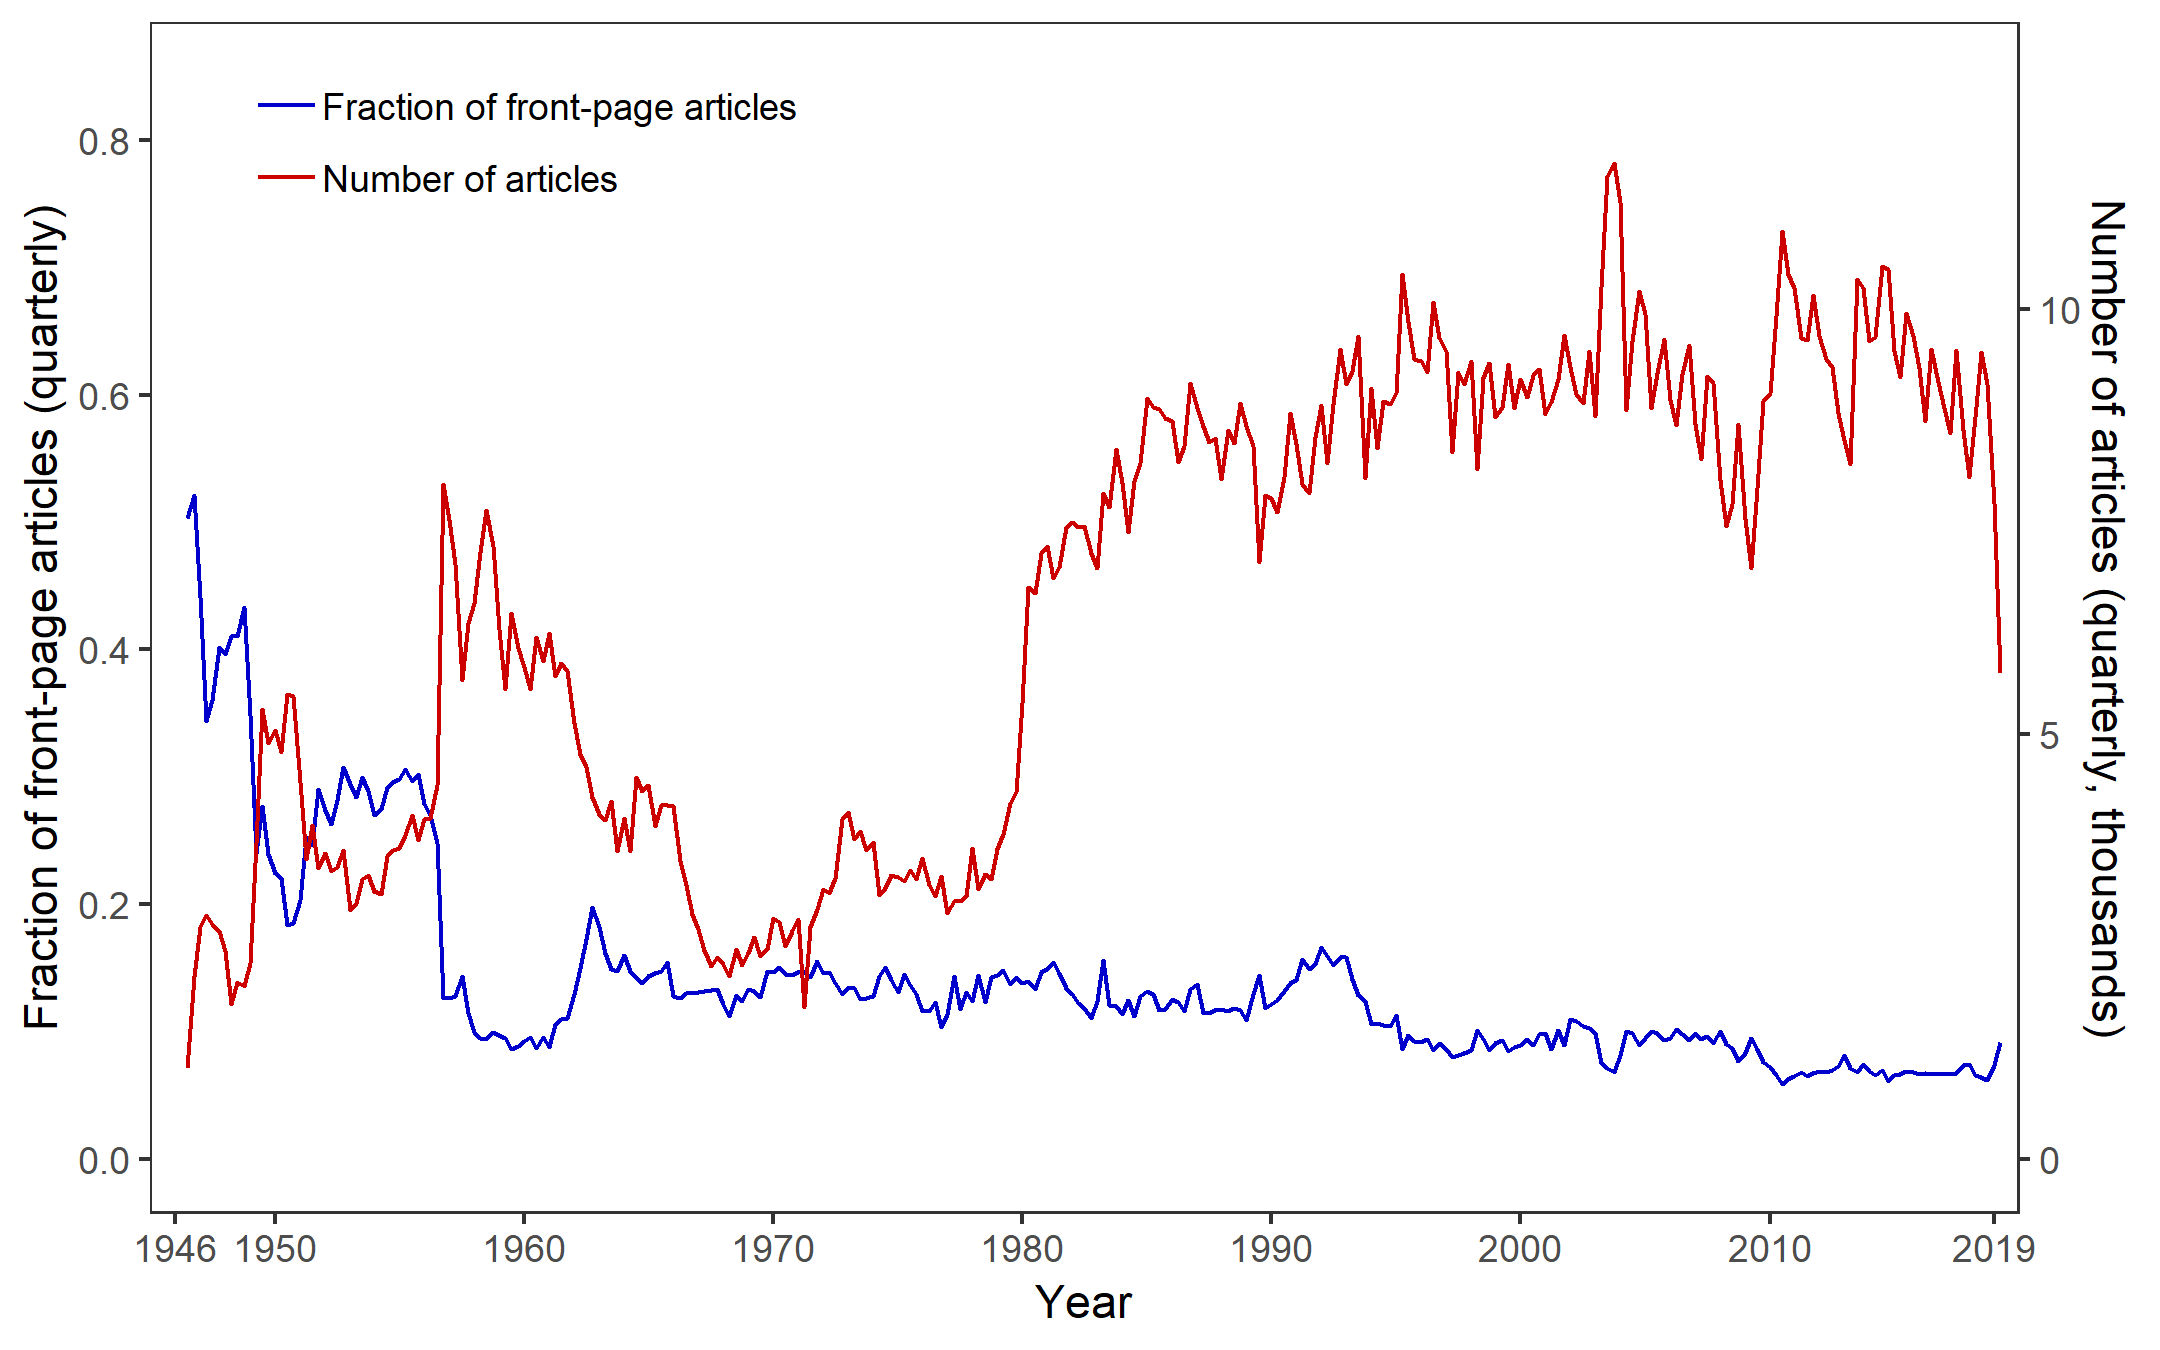

Values plotted in this chart, from the file beside it:
Qdate, frontpage, id
1946-06-30, 0.5033, 1071
1946-09-30, 0.5213, 2156
1946-12-31, 0.4408, 2727
1947-03-31, 0.3438, 2871
1947-06-30, 0.3605, 2768
1947-09-30, 0.4019, 2685
1947-12-31, 0.3961, 2449
1948-03-31, 0.4104, 1825
1948-06-30, 0.4104, 2081
1948-09-30, 0.433, 2030
1948-12-31, 0.3485, 2310
1949-03-31, 0.2402, 3722
1949-06-30, 0.2772, 5296
1949-09-30, 0.2393, 4901
1949-12-31, 0.2244, 5050
1950-03-31, 0.2201, 4794
1950-06-30, 0.1838, 5469
1950-09-30, 0.1849, 5445
1950-12-31, 0.2028, 4432
1951-03-31, 0.2526, 3531
1951-06-30, 0.2462, 3928
1951-09-30, 0.2906, 3427
1951-12-31, 0.2737, 3595
1952-03-31, 0.263, 3392
1952-06-30, 0.282, 3433
1952-09-30, 0.3076, 3634
1952-12-31, 0.2943, 2929
1953-03-31, 0.2839, 3008
1953-06-30, 0.2998, 3299
1953-09-30, 0.2888, 3341
1953-12-31, 0.2696, 3156
1954-03-31, 0.2746, 3117
1954-06-30, 0.2922, 3569
1954-09-30, 0.2955, 3638
1954-12-31, 0.2983, 3661
1955-03-31, 0.3059, 3815
1955-06-30, 0.2965, 4050
1955-09-30, 0.302, 3755
1955-12-31, 0.2787, 4005
1956-03-31, 0.2702, 4008
1956-06-30, 0.2481, 4401
1956-09-30, 0.1264, 7945
1956-12-31, 0.1264, 7525
1957-03-31, 0.1277, 7007
1957-06-30, 0.1434, 5641
1957-09-30, 0.1146, 6309
1957-12-31, 0.09973, 6548
1958-03-31, 0.09437, 7142
1958-06-30, 0.09431, 7645
1958-09-30, 0.09982, 7223
1958-12-31, 0.09694, 6241
1959-03-31, 0.09474, 5531
1959-06-30, 0.08589, 6427
1959-09-30, 0.0885, 6011
1959-12-31, 0.09253, 5793
1960-03-31, 0.09526, 5532
1960-06-30, 0.08664, 6140
1960-09-30, 0.09555, 5861
1960-12-31, 0.08761, 6198
1961-03-31, 0.1056, 5690
... 232 more rows
